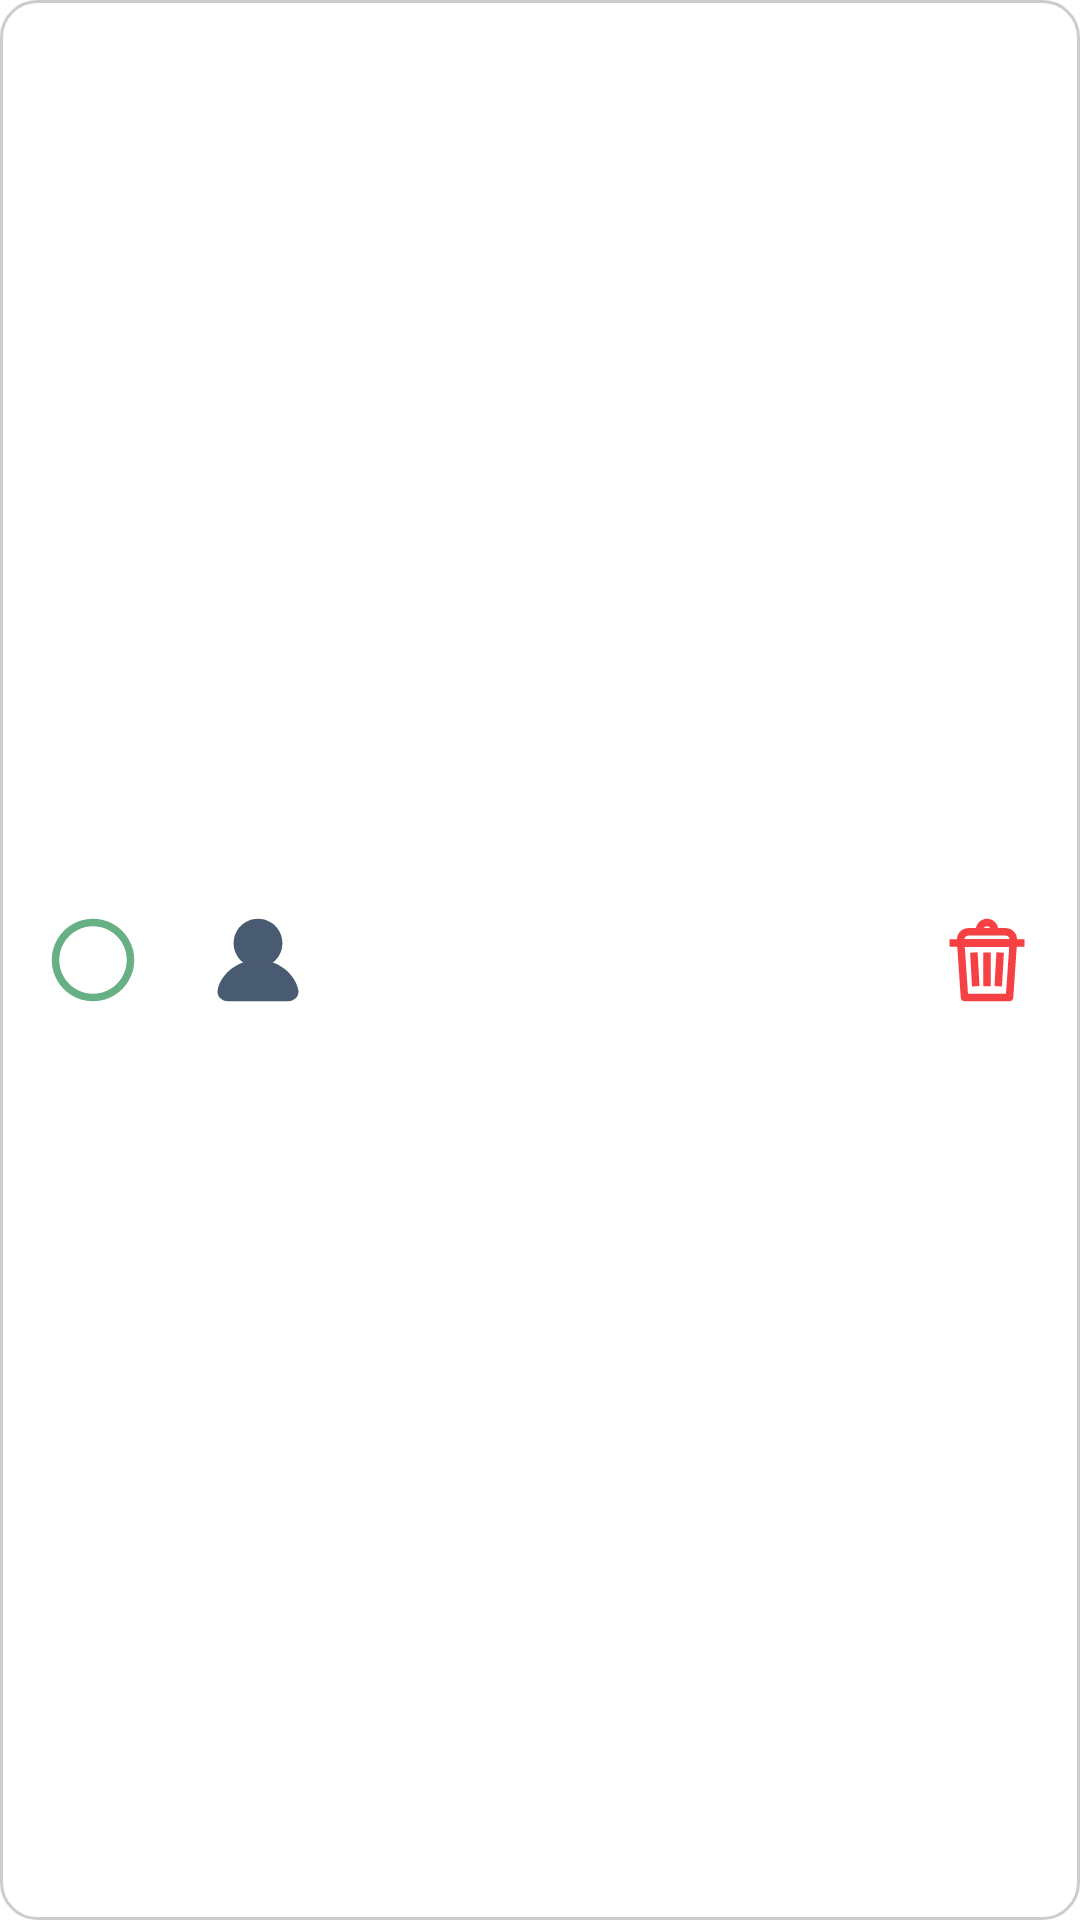

Reconstruct the res/layout file that produces this screen, plus the resources it refers to.
<!-- AndroidManifest.xml: application theme Theme.DeliverySystem -->
<!-- res/layout/employee_item_pattern.xml -->
<?xml version="1.0" encoding="utf-8"?>
<LinearLayout xmlns:android="http://schemas.android.com/apk/res/android"
    android:orientation="horizontal"
    android:padding="16dp"
    android:layout_width="wrap_content"
    android:layout_height="wrap_content"
    android:background="@drawable/employee_card_pattern"
    android:gravity="center_vertical"
    android:layout_margin="8dp"
    android:fitsSystemWindows="true">
    <ImageView
        android:id="@+id/toggleIcon"
        android:layout_width="30dp"
        android:layout_height="30dp"
        android:src="@drawable/circle_unchecked_gray"
        android:contentDescription="toggle"
        android:layout_marginRight="10dp"
        />
    <FrameLayout
        android:layout_width="60dp"
        android:layout_height="60dp"
        android:layout_marginEnd="12dp">
        
        <ImageView
            android:id="@+id/avatarBadge"
            android:layout_width="match_parent"
            android:layout_height="match_parent"
            android:src="@drawable/circle_gray_pattern" />
        
        <ImageView
            android:id="@+id/avatar"
            android:layout_width="30dp"
            android:layout_height="30dp"
            android:src="@drawable/ic_person"
            android:layout_gravity="center"
            android:scaleType="centerInside" />
    </FrameLayout>

    <TextView
        android:id="@+id/nameText"
        android:layout_width="395dp"
        android:layout_height="wrap_content"
        android:textSize="18sp"
        android:textColor="@color/black"
        android:layout_weight="1" />


    <ImageView
        android:id="@+id/deleteIcon"
        android:layout_width="30dp"
        android:layout_height="30dp"
        android:src="@drawable/ic_delete"
        android:contentDescription="toggle"
        />
</LinearLayout>
<!-- resources referenced by this layout -->
<resources>
  <color name="black">#000000</color>
  <!-- drawable circle_unchecked_gray (drawable) -->
  <?xml version="1.0" encoding="utf-8"?>
  <vector xmlns:android="http://schemas.android.com/apk/res/android"
      android:width="24dp"
      android:height="24dp"
      android:viewportWidth="24"
      android:viewportHeight="24">
  
      <path
          android:fillColor="#00000000"
          android:strokeColor="#66B084"
          android:strokeWidth="2"
          android:pathData="M12,2
          A10,10 0 1,0 12.001,2Z" />
  </vector>
  <!-- drawable employee_card_pattern (drawable) -->
  <?xml version="1.0" encoding="utf-8"?>
  <shape xmlns:android="http://schemas.android.com/apk/res/android" android:shape="rectangle">
      <solid android:color="@android:color/white"/>
      <corners android:radius="12dp"/>
      <stroke android:width="1dp" android:color="#CCC"/>
  </shape>
  <!-- drawable ic_delete: vector/xml drawable (drawable, 2263 chars, omitted) -->
  <!-- drawable ic_person (drawable) -->
  <?xml version="1.0" encoding="utf-8"?>
  <vector xmlns:android="http://schemas.android.com/apk/res/android"
      android:width="30dp"
      android:height="30dp"
      android:viewportWidth="30"
      android:viewportHeight="30">
  
      <path
          android:fillColor="#495B71"
          android:pathData="M15 1.25C10.5127 1.25 6.875 4.88769 6.875 9.375C6.875 13.8623 10.5127 17.5 15 17.5C19.4873 17.5 23.125 13.8623 23.125 9.375C23.125 4.88769 19.4873 1.25 15 1.25Z" />
  
      <path
          android:fillColor="#495B71"
          android:pathData="M15 15C8.53938 15 2.99959 19.0761 1.59086 24.7215C1.0065 27.0634 3.04117 28.75 4.99999 28.75H25C26.9588 28.75 28.9935 27.0634 28.4091 24.7215C27.0004 19.0761 21.4606 15 15 15Z" />
  </vector>
  <style name="Theme.DeliverySystem" parent="Theme.MaterialComponents.DayNight.NoActionBar">
          
          <item name="windowActionBar">false</item>
          <item name="windowNoTitle">true</item>
  
          
          <item name="colorPrimary">@color/primary_green</item>
          <item name="colorPrimaryVariant">@color/primary_green</item>
          <item name="colorOnPrimary">@color/white</item>
          <item name="colorSecondary">@color/success_green</item>
          <item name="materialButtonStyle">@style/MyDefaultButtonStyle</item>
      </style>
  <color name="primary_green">#4CAF50</color>
  <color name="white">#FFFFFF</color>
  <color name="success_green">#81C784</color>
  <style name="MyDefaultButtonStyle" parent="Widget.MaterialComponents.Button">
          <item name="backgroundTint">@null</item>
          <item name="cornerRadius">24dp</item>
      </style>
</resources>
